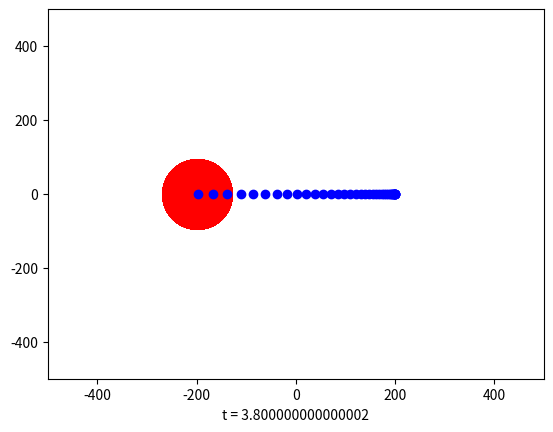

Source code (Python):
# -*- coding: utf-8 -*-
"""
Created on Sat Jan 25 23:05:53 2020

[redacted]
"""
import matplotlib.pyplot as plt
import time
import math


 
# xdata = []
# ydata = []
 
# plt.show()
 
# axes = plt.gca()
# axes.set_xlim(-500, 500)
# axes.set_ylim(-500, 500)

# line, = axes.plot(xdata, ydata, 'ro') #Scatter plot and not line plot


#Throwing an object at an anlge 45 degrees and initial velocity as 10 m/s from a height of 200 m
# pos_y = 0+200
# pos_x = 0-50


# for i in range(10):
#     pos_x = pos_x + 10*math.cos(math.pi/4)*i
#     pos_y =pos_y + 10*math.sin(math.pi/4)*i - 0.5*9.81*(i**2)
#     xdata.append(pos_x)
#     ydata.append(pos_y)
#     line.set_xdata(xdata)
#     line.set_ydata(ydata)
#     plt.draw()
#     plt.pause(1)
#     time.sleep(0.1)
 
# # add this if you don't want the window to disappear at the end
# plt.show()


#Free fall simulation

# pos_y = 0+200
# pos_x = 0-50

# i = 0
# while True:
    
#     pos_y =pos_y - 0.5*9.81*(i**2)
#     i = i + 0.1
#     if pos_y <= 0:
#         print(pos_y)
#         break
#     else:
#         xdata.append(pos_x)
#         ydata.append(pos_y)
#         line.set_xdata(xdata)
#         line.set_ydata(ydata)
#         plt.draw()
#         plt.pause(0.01)
#         time.sleep(0.1)
        
    
# plt.show()


#2 Bodies attracting: Gravity


xdata_1 = []
xdata_2 = []

ydata_1 = []
ydata_2 = []

plt.show()
 
axes = plt.gca()
axes.set_xlim(-500, 500)
axes.set_ylim(-500, 500)

line1, = axes.plot(xdata_1, ydata_1, 'ro', markersize = 50) 
line2, = axes.plot(xdata_2, ydata_2, 'bo')

pos_y_1= 0
pos_x_1= 0-200
m1 = 10e15   #mass of left dot

pos_y_2 = 0
pos_x_2 = 200
m2 = 10      #mass of right dot

G = 6.67428e-11

grav_force = G*m1*m2/((pos_x_2 - pos_x_1)**2 + (pos_y_2 - pos_y_1)**2)
a1 = grav_force/m1
a2 = grav_force/m2

i = 0
time.sleep(10)
while True:
    
    pos_x_1 = pos_x_1 + 0.5*a1*(i**2)
    pos_x_2 = pos_x_2 - 0.5*a2*(i**2)
    
    pos_x = [pos_x_1,pos_x_2]
    pos_y = [pos_y_1,pos_y_2]
    i = i + 0.1
    if (pos_x_2-pos_x_1) <= 0:

        break
    else:
        xdata_1.append(pos_x_1)
        ydata_1.append(pos_y_1)
        xdata_2.append(pos_x_2)
        ydata_2.append(pos_y_2)
        line1.set_xdata(xdata_1)
        line1.set_ydata(ydata_1)
        line2.set_xdata(xdata_2)
        line2.set_ydata(ydata_2)
        
        plt.xlabel("t = {}".format(i-0.1))
        plt.draw()
        plt.pause(0.01)
        time.sleep(0.1)
        
    
plt.show()

